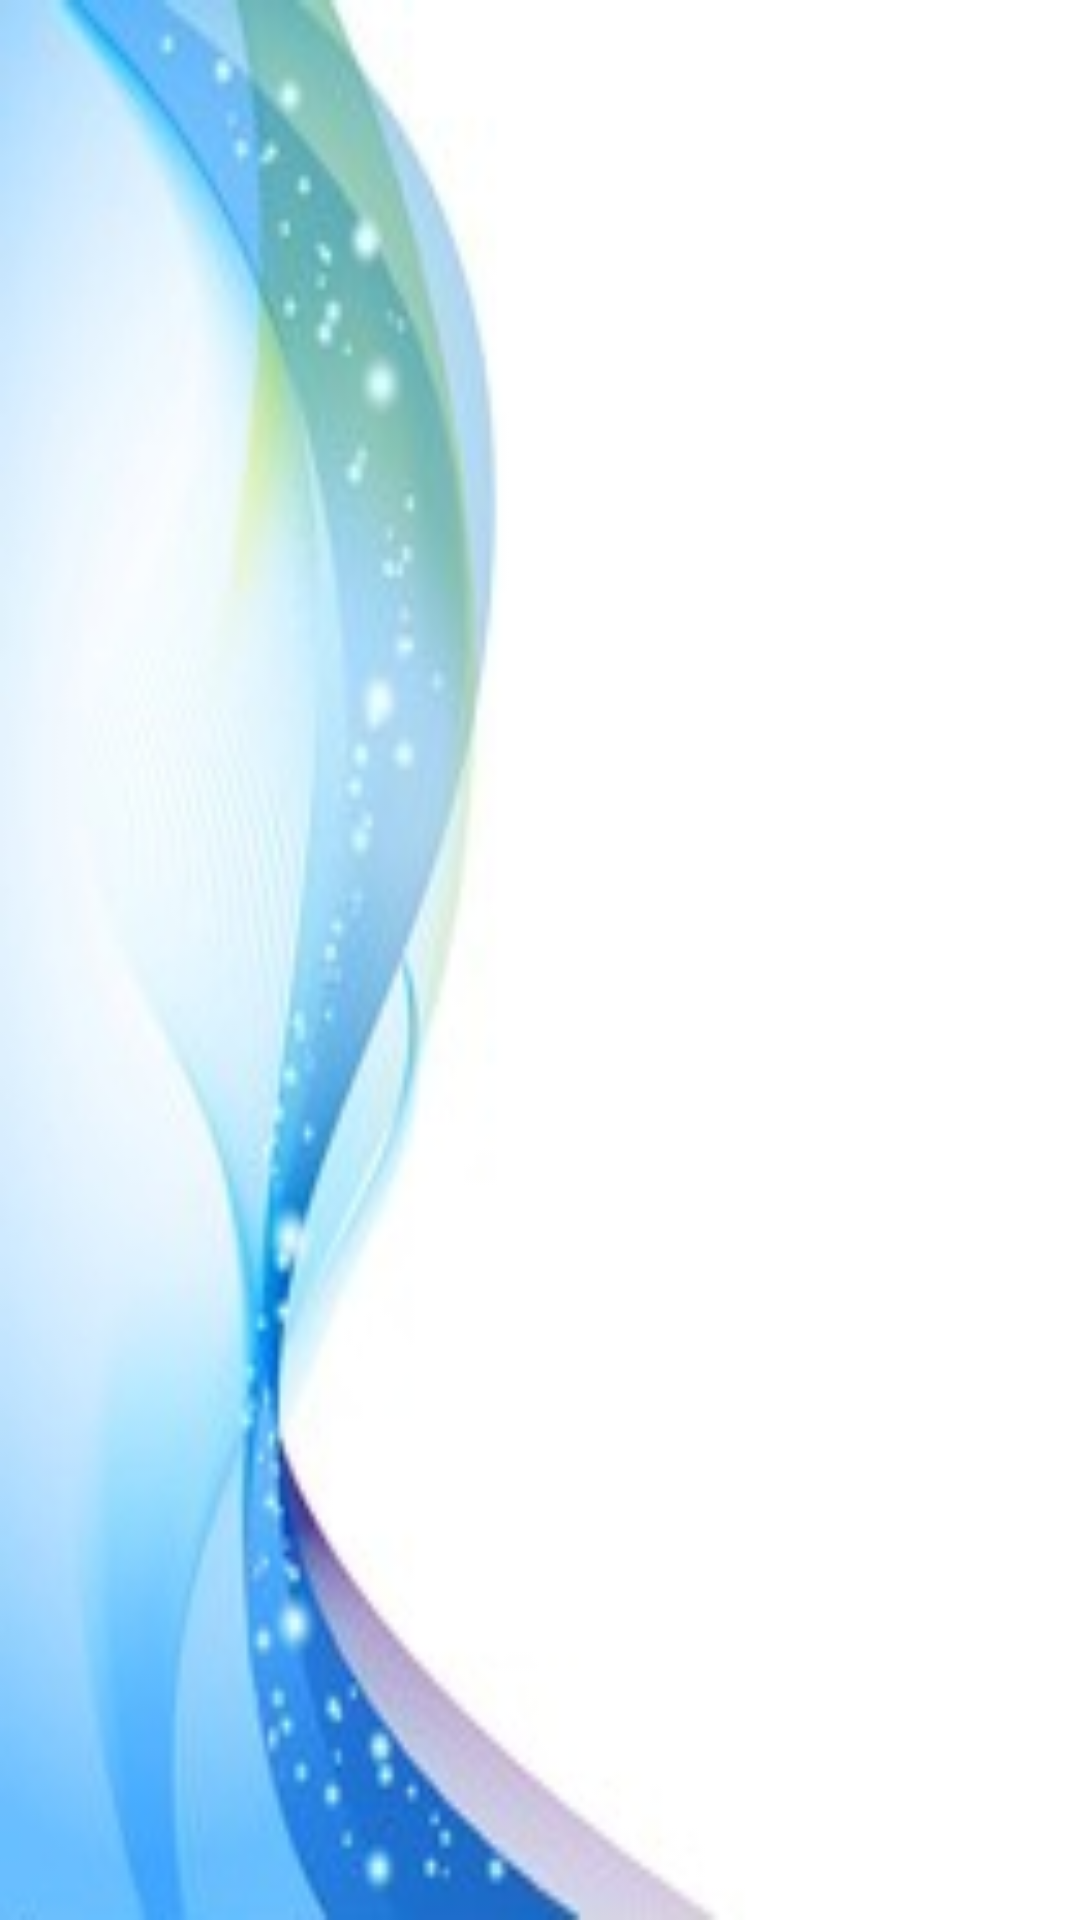

Here is an Android app screen rendered from its layout file. Give the layout XML and the strings, colors and styles it references.
<!-- AndroidManifest.xml: application theme Theme.AntisoshApp -->
<!-- res/layout/activity_usersmain.xml -->
<?xml version="1.0" encoding="utf-8"?>
<RelativeLayout xmlns:android="http://schemas.android.com/apk/res/android"
    xmlns:app="http://schemas.android.com/apk/res-auto"
    xmlns:tools="http://schemas.android.com/tools"
    android:layout_width="match_parent"
    android:background="@drawable/background1"
    android:layout_height="match_parent"
    tools:context="User">


    <androidx.recyclerview.widget.RecyclerView
        android:id="@+id/userrecyclerview"
        android:layout_width="match_parent"
        android:layout_height="match_parent"
        app:layout_constraintBottom_toBottomOf="parent"
        app:layout_constraintEnd_toEndOf="parent"
        app:layout_constraintStart_toStartOf="parent"
        tools:listitem="@layout/user_layout"
        app:layout_constraintTop_toTopOf="parent"/>
</RelativeLayout>
<!-- res/layout/user_layout.xml (included above) -->
<?xml version="1.0" encoding="utf-8"?>
<RelativeLayout xmlns:android="http://schemas.android.com/apk/res/android"
    xmlns:app="http://schemas.android.com/apk/res-auto"
    xmlns:tools="http://schemas.android.com/tools"
    android:layout_width="match_parent"
    android:background="@drawable/background1"
    android:layout_height="wrap_content">


    <TextView
        android:id="@+id/txt_name"
        android:layout_width="wrap_content"
        android:layout_height="wrap_content"
        android:text="Judy"
        android:textSize="30sp"
        android:textStyle="bold"
        android:layout_marginLeft="10dp"
        android:layout_marginTop="5dp"/>

    <View
        android:layout_below="@+id/txt_name"
        android:layout_width="match_parent"
        android:layout_height="1dp"
        android:background="@color/black"
        android:layout_marginTop="5dp"/>


</RelativeLayout>
<!-- resources referenced by this layout -->
<resources>
  <color name="black">#FF000000</color>
  <!-- drawable background1: jpg bitmap (drawable, 15348 bytes) -->
  <style name="Theme.AntisoshApp" parent="Theme.AppCompat.Light">
          
          <item name="colorPrimary">#ff5e00</item>
          <item name="colorPrimaryVariant">#ff5e00</item>
          <item name="colorOnPrimary">@color/white</item>
          
          <item name="colorSecondary">@color/teal_200</item>
          <item name="colorSecondaryVariant">@color/teal_700</item>
          <item name="colorOnSecondary">@color/black</item>
          
          <item name="android:statusBarColor" tools:targetApi="l">?attr/colorPrimaryVariant</item>
          
      </style>
  <color name="white">#ffffffff</color>
  <color name="teal_200">#FF03DAC5</color>
  <color name="teal_700">#FF018786</color>
</resources>
